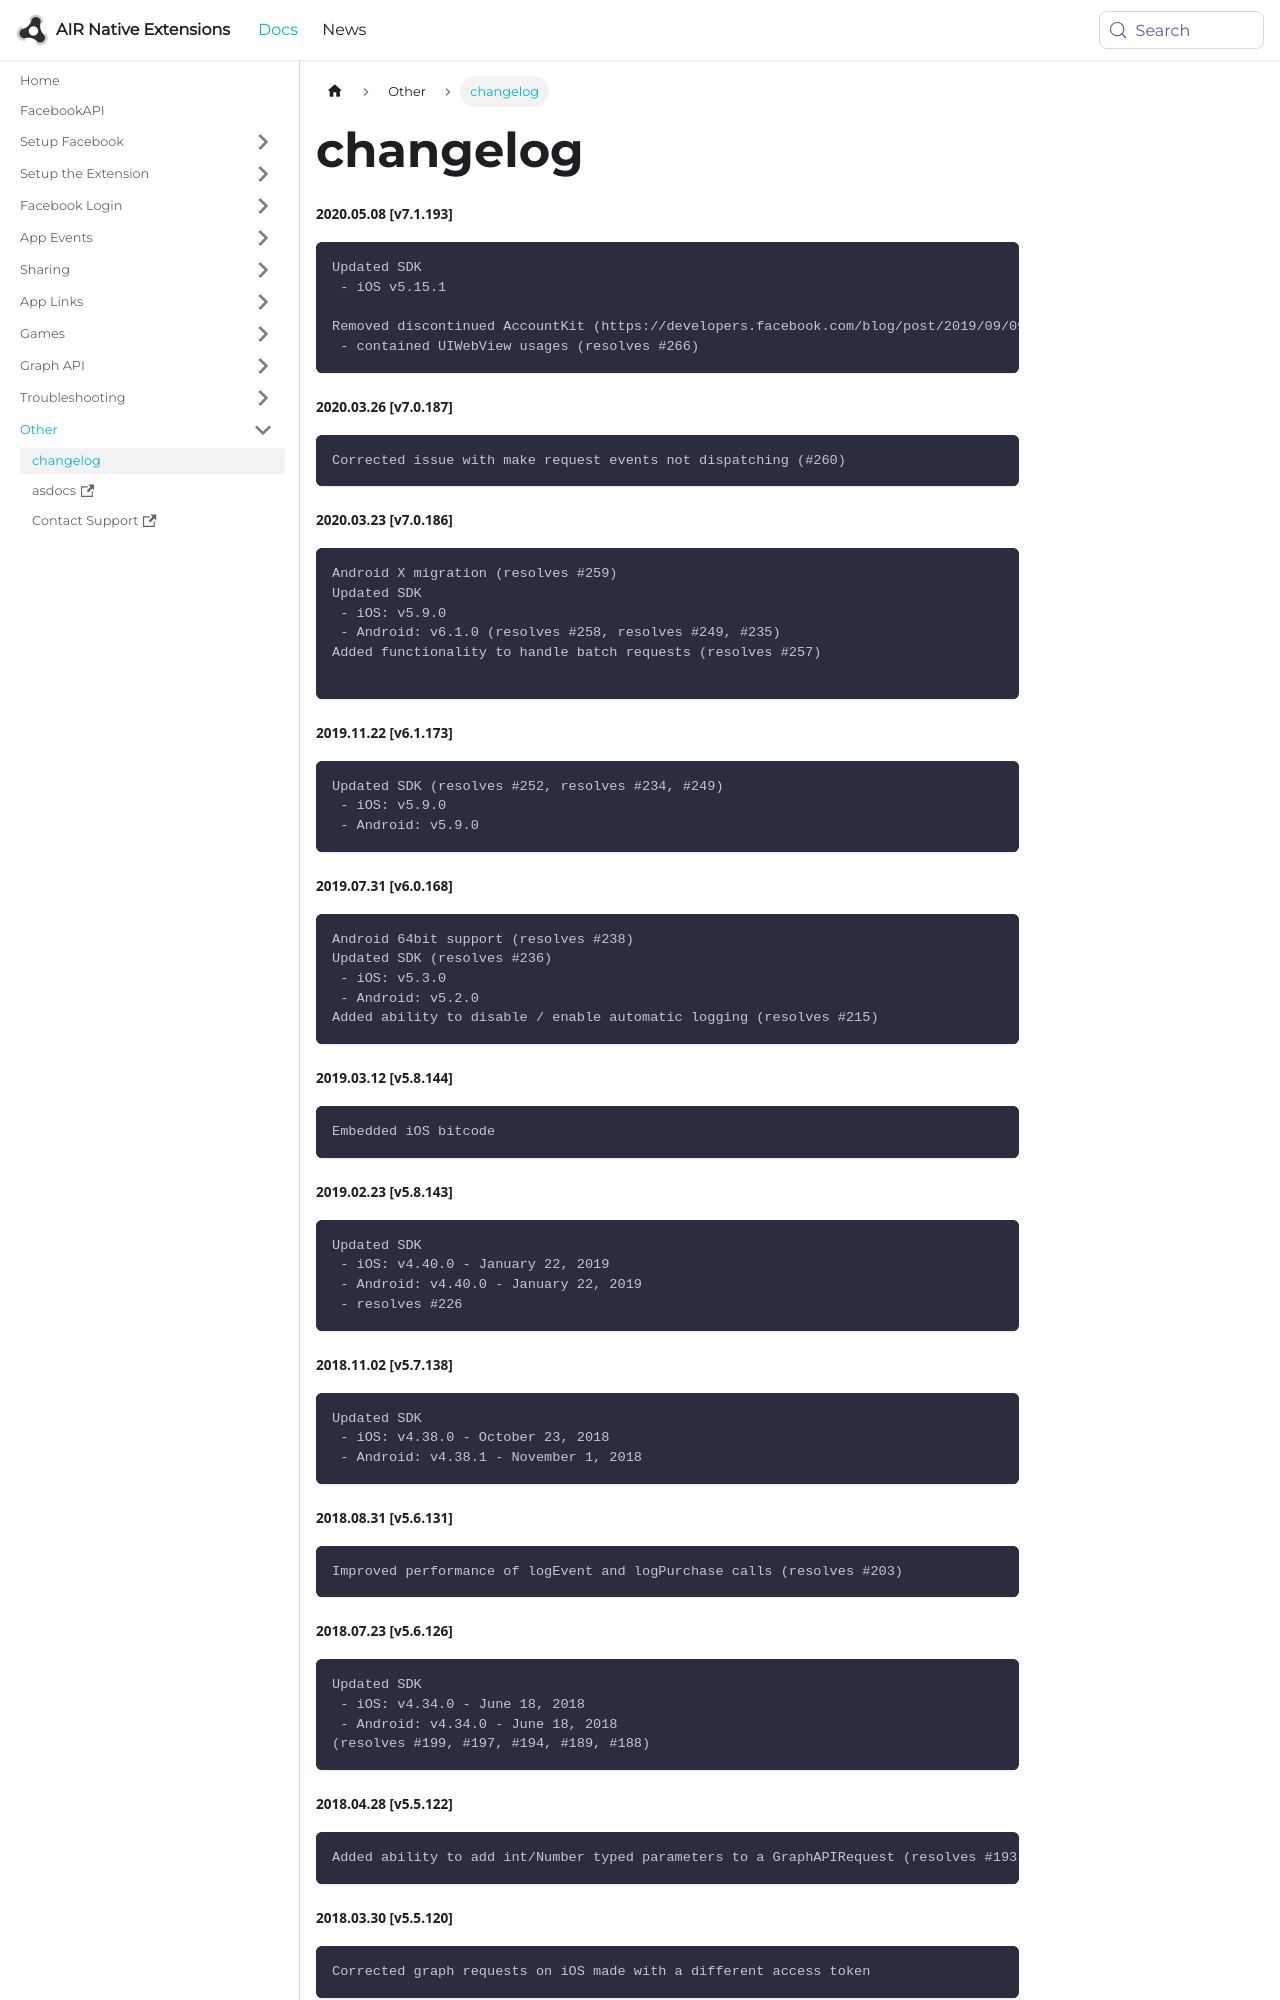

repository: airnativeextensions/nativeextensions-documentation · page: docs/facebookapi-legacy/changelog/index.html · generator: docusaurus



###### 2020.05.08 [v7.1.193]

```
Updated SDK
 - iOS v5.15.1

Removed discontinued AccountKit (https://developers.facebook.com/blog/post/2019/09/09/account-kit-services-no-longer-available-starting-march) 
 - contained UIWebView usages (resolves #266)
```


###### 2020.03.26 [v7.0.187]

```
Corrected issue with make request events not dispatching (#260)
```


###### 2020.03.23 [v7.0.186]

```
Android X migration (resolves #259)
Updated SDK 
 - iOS: v5.9.0
 - Android: v6.1.0 (resolves #258, resolves #249, #235)
Added functionality to handle batch requests (resolves #257)

```


###### 2019.11.22 [v6.1.173]

```
Updated SDK (resolves #252, resolves #234, #249)
 - iOS: v5.9.0
 - Android: v5.9.0
```


###### 2019.07.31 [v6.0.168]

```
Android 64bit support (resolves #238)
Updated SDK (resolves #236)
 - iOS: v5.3.0  
 - Android: v5.2.0
Added ability to disable / enable automatic logging (resolves #215)
```


###### 2019.03.12 [v5.8.144]

```
Embedded iOS bitcode
```


###### 2019.02.23 [v5.8.143]

```
Updated SDK 
 - iOS: v4.40.0 - January 22, 2019
 - Android: v4.40.0 - January 22, 2019
 - resolves #226
```


###### 2018.11.02 [v5.7.138]

```
Updated SDK 
 - iOS: v4.38.0 - October 23, 2018
 - Android: v4.38.1 - November 1, 2018
```


###### 2018.08.31 [v5.6.131]

```
Improved performance of logEvent and logPurchase calls (resolves #203)
```


###### 2018.07.23 [v5.6.126]

```
Updated SDK 
 - iOS: v4.34.0 - June 18, 2018
 - Android: v4.34.0 - June 18, 2018
(resolves #199, #197, #194, #189, #188) 
```


###### 2018.04.28 [v5.5.122]

```
Added ability to add int/Number typed parameters to a GraphAPIRequest (resolves #193)
```


###### 2018.03.30 [v5.5.120]

```
Corrected graph requests on iOS made with a different access token
```


###### 2018.03.26 [v5.5.118]

```
Updated docs
```


###### 2018.03.26 [v5.5.118]

```
Account Kit dependencies correction (#188)
```
